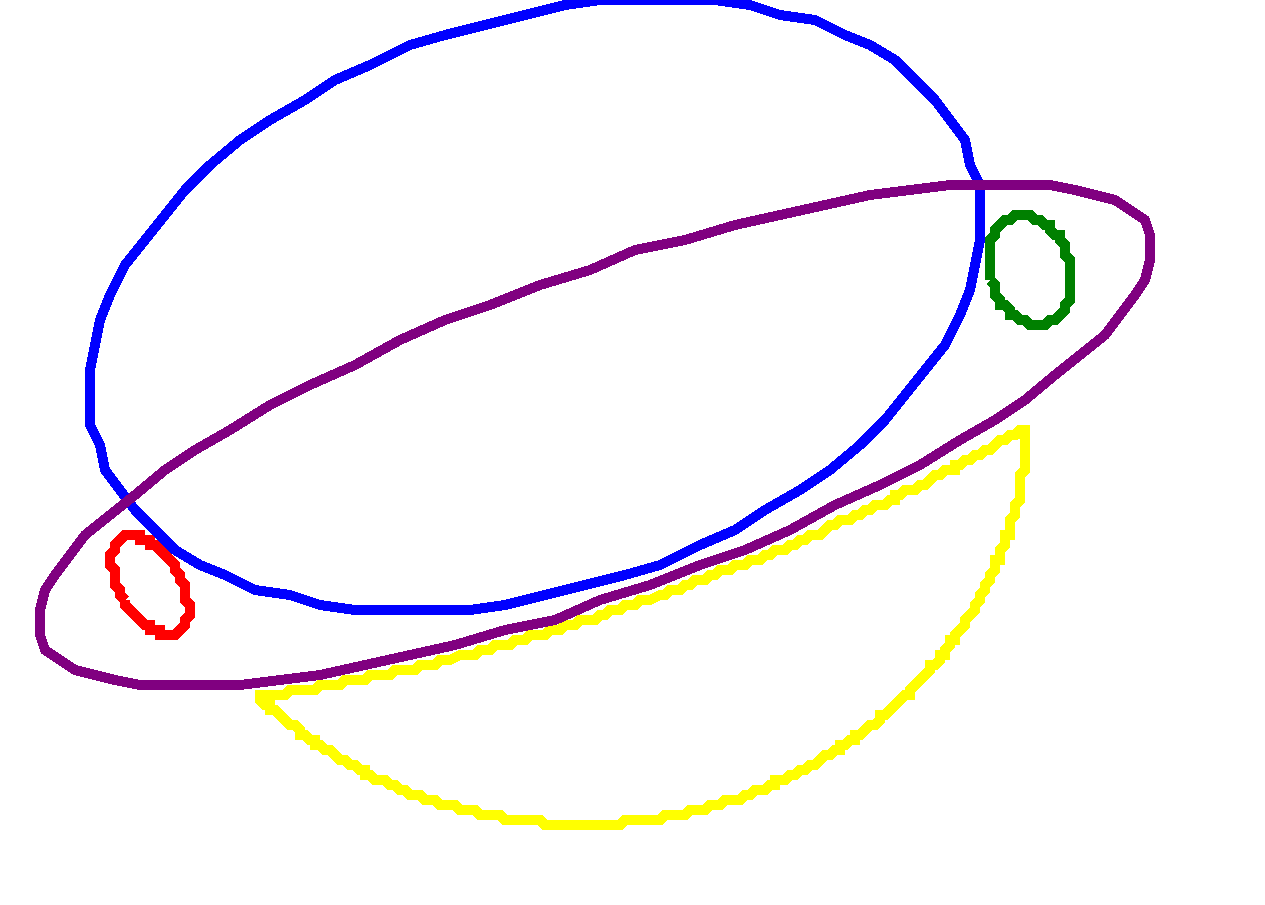

Source data for this figure (header and first rows):
25, 120
24, 119
24, 118
23, 117
23, 116
23, 115
23, 114
22, 113
22, 112
22, 111
23, 110
23, 109
24, 108
25, 107
26, 107
27, 107
28, 107
28, 108
29, 108
30, 108
30, 109
31, 109
32, 110
33, 111
34, 112
35, 113
35, 114
36, 115
36, 116
37, 117
37, 118
37, 119
37, 120
38, 121
38, 122
38, 123
37, 124
37, 125
36, 126
35, 127
34, 127
33, 127
32, 127
32, 126
31, 126
30, 126
30, 125
29, 125
28, 124
27, 123
26, 122
25, 121
25, 120
198, 56
198, 55
198, 54
198, 53
198, 52
198, 51
198, 50
198, 49
... 575 more rows
